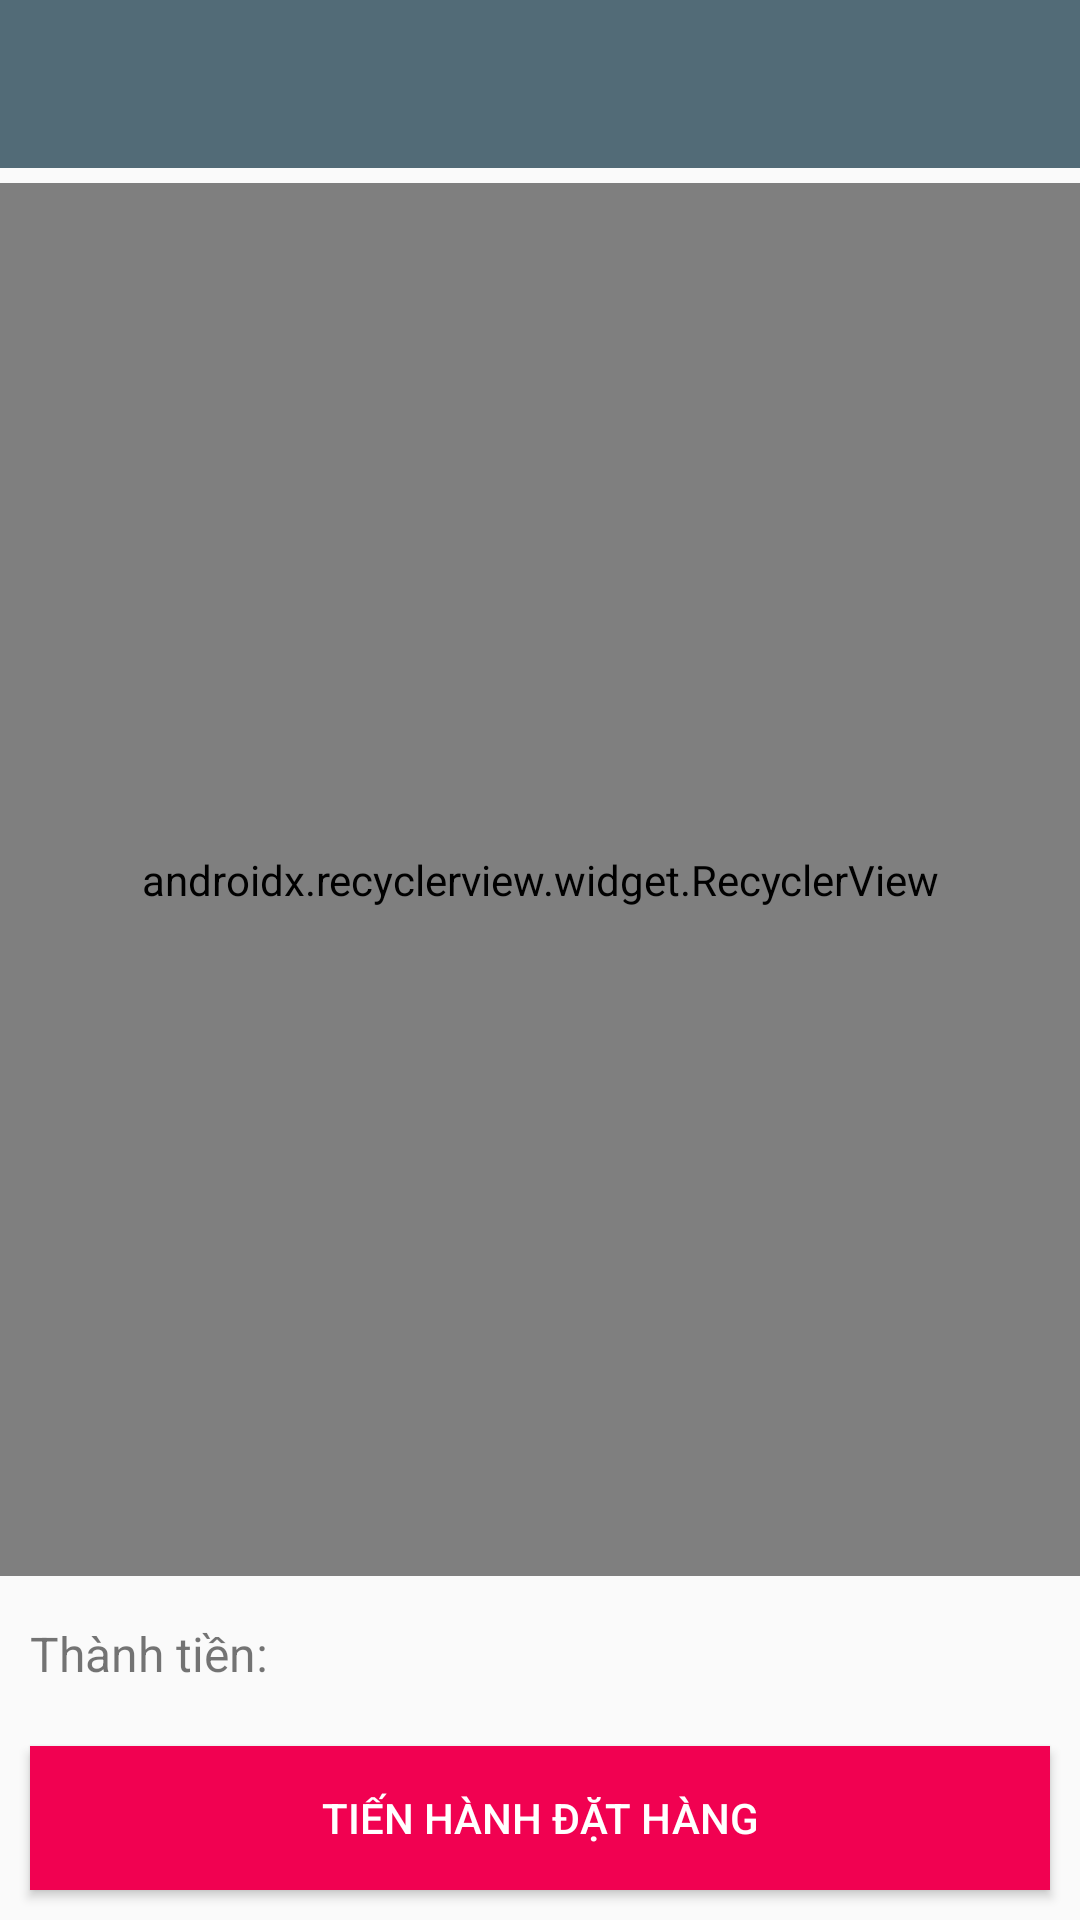

Reconstruct the res/layout file that produces this screen, plus the resources it refers to.
<!-- AndroidManifest.xml: application theme AppTheme -->
<!-- res/layout/activity_cart.xml -->
<?xml version="1.0" encoding="utf-8"?>
<android.support.constraint.ConstraintLayout xmlns:android="http://schemas.android.com/apk/res/android"
    xmlns:app="http://schemas.android.com/apk/res-auto"
    xmlns:tools="http://schemas.android.com/tools"
    android:layout_width="match_parent"
    android:layout_height="match_parent"
    tools:context=".ui.cart.CartActivity">

    <android.support.v7.widget.Toolbar
        android:id="@+id/tool_bar_cart"
        android:layout_width="match_parent"
        android:layout_height="wrap_content"
        android:background="@color/colorBlueGrey"
        app:layout_constraintEnd_toEndOf="parent"
        app:layout_constraintStart_toStartOf="parent"
        app:layout_constraintTop_toTopOf="parent">

    </android.support.v7.widget.Toolbar>

    <android.support.v7.widget.RecyclerView
        android:id="@+id/recycler_cart"
        android:layout_width="0dp"
        android:layout_height="0dp"
        android:layout_marginTop="@dimen/dp_5"
        android:layout_marginBottom="@dimen/dp_5"
        app:layout_constraintBottom_toTopOf="@+id/linearLayout"
        app:layout_constraintEnd_toEndOf="parent"
        app:layout_constraintStart_toStartOf="parent"
        app:layout_constraintTop_toBottomOf="@+id/tool_bar_cart"
        app:layoutManager="android.support.v7.widget.LinearLayoutManager">

    </android.support.v7.widget.RecyclerView>

    <LinearLayout
        android:id="@+id/linearLayout"
        android:layout_width="0dp"
        android:layout_height="wrap_content"
        app:layout_constraintBottom_toBottomOf="parent"
        app:layout_constraintEnd_toEndOf="parent"
        app:layout_constraintStart_toStartOf="parent"
        android:orientation="vertical"
        android:gravity="bottom">
        <TextView
            android:id="@+id/text_price_oder"
            android:layout_width="match_parent"
            android:layout_height="wrap_content"
            android:text="Thành tiền:"
            android:textSize="@dimen/sp_16"
            android:layout_margin="@dimen/dp_10"/>

        <Button
            android:id="@+id/button_order"
            android:layout_width="match_parent"
            android:layout_height="wrap_content"
            android:layout_gravity="bottom"
            android:background="@color/colorPink"
            android:text="Tiến hành đặt hàng"
            android:textColor="@color/colorWhite"
            android:layout_margin="@dimen/dp_10"/>

    </LinearLayout>

</android.support.constraint.ConstraintLayout>
<!-- resources referenced by this layout -->
<resources>
  <color name="colorBlueGrey">#526b77</color>
  <color name="colorPink">#f10151</color>
  <color name="colorWhite">#ffffff</color>
  <dimen name="dp_10">10dp</dimen>
  <dimen name="dp_5">5dp</dimen>
  <dimen name="sp_16">16dp</dimen>
  <style name="AppTheme" parent="Theme.AppCompat.Light.NoActionBar">
          
          <item name="colorPrimary">@color/colorPrimary</item>
          <item name="colorPrimaryDark">@color/colorPrimaryDark</item>
          <item name="colorAccent">@color/colorAccent</item>
      </style>
  <color name="colorPrimary">#3F51B5</color>
  <color name="colorPrimaryDark">#303F9F</color>
  <color name="colorAccent">#FF4081</color>
</resources>
